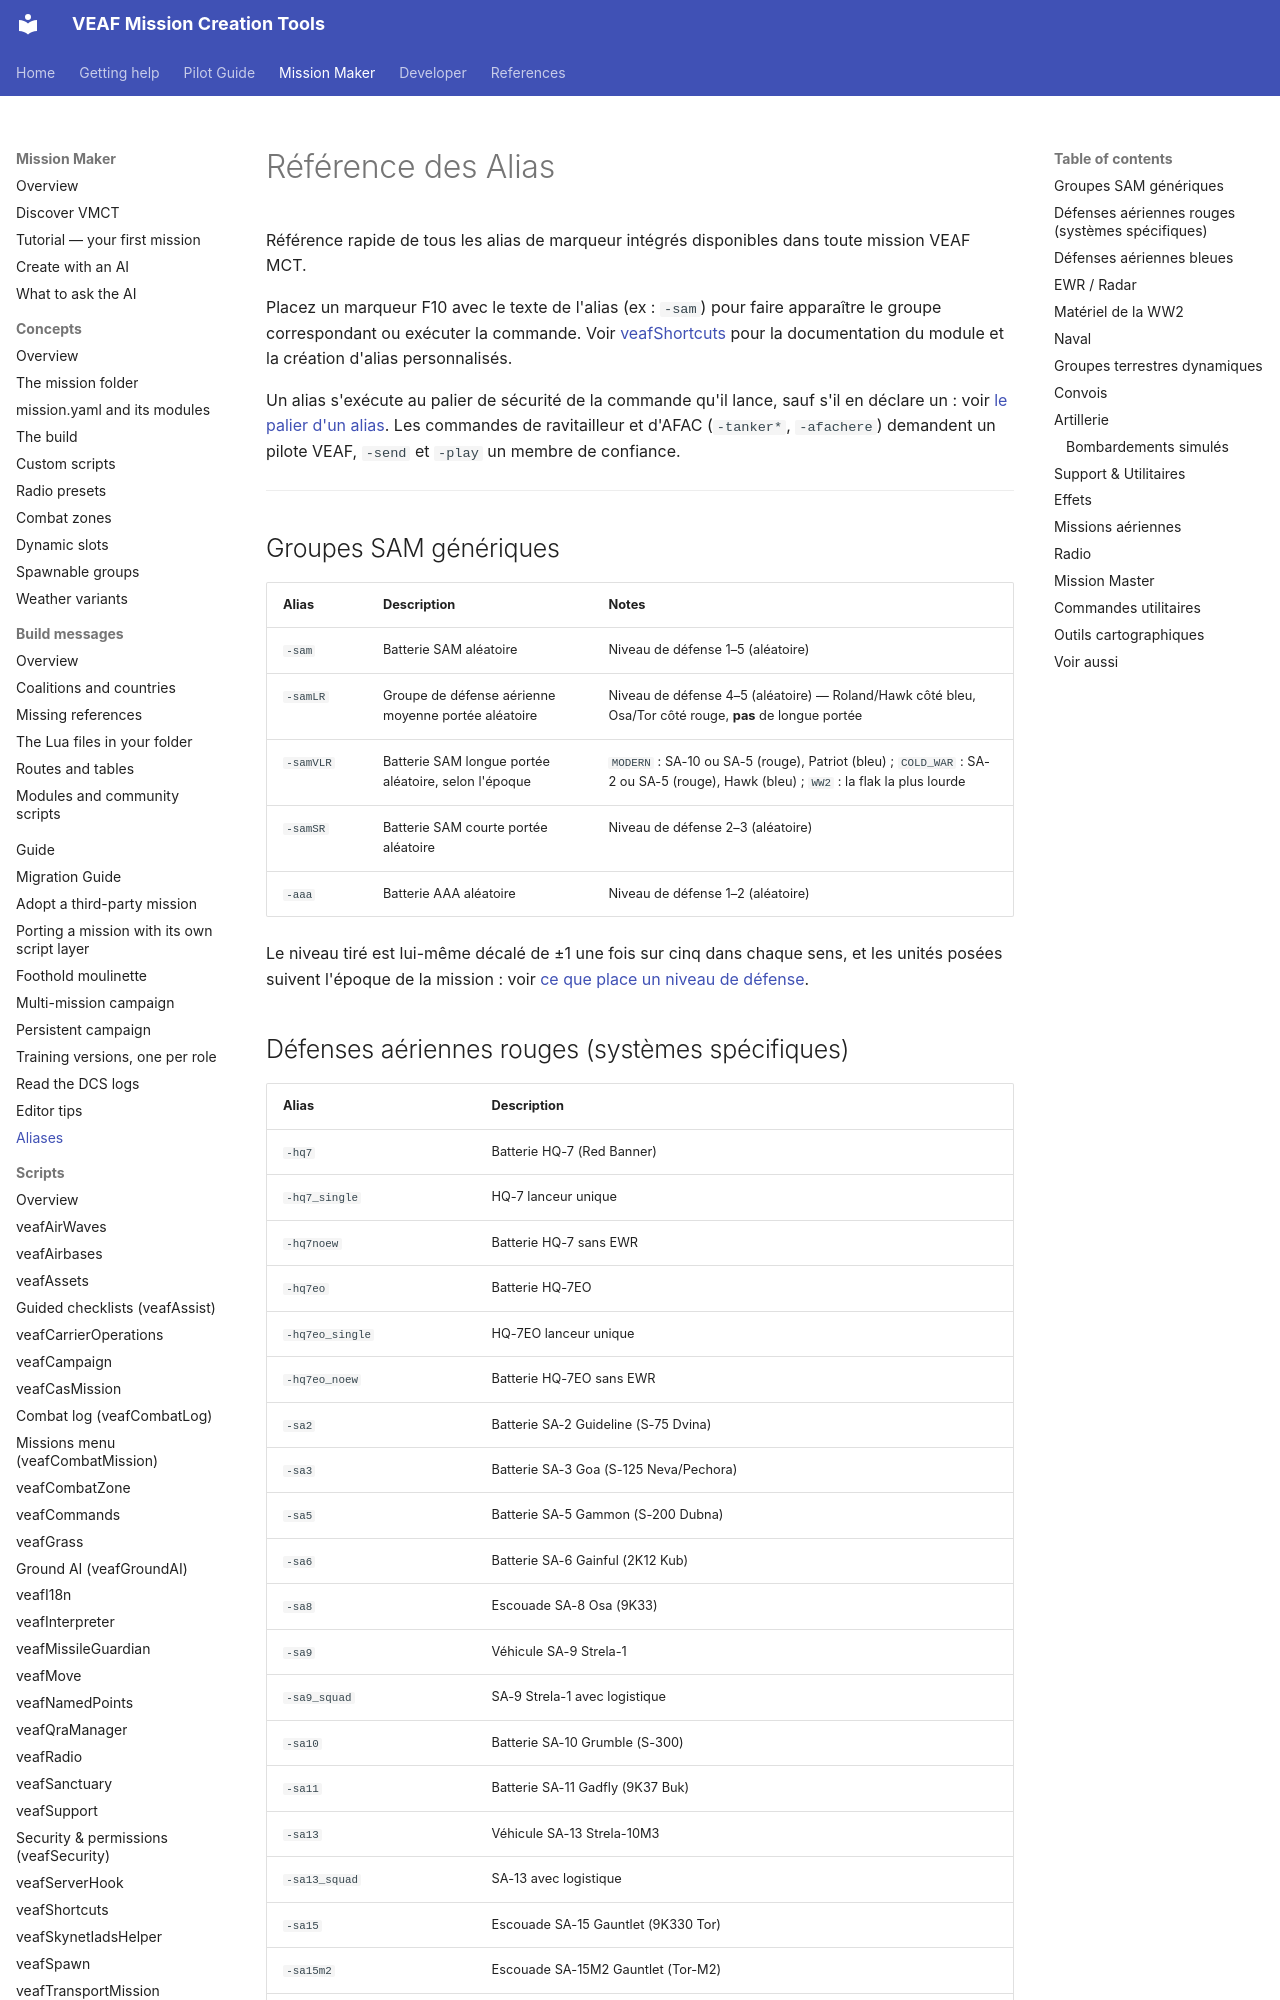

repository: VEAF/VEAF-Mission-Creation-Tools · page: ALIASES/index.html · generator: mkdocs

# Référence des Alias

Référence rapide de tous les alias de marqueur intégrés disponibles dans toute mission VEAF MCT.

Placez un marqueur F10 avec le texte de l'alias (ex : `-sam`) pour faire apparaître le groupe correspondant ou exécuter la commande. Voir [veafShortcuts](mission-maker/scripts/veafShortcuts.md) pour la documentation du module et la création d'alias personnalisés.

Un alias s'exécute au palier de sécurité de la commande qu'il lance, sauf s'il en déclare un : voir [le palier d'un alias](mission-maker/scripts/veafShortcuts.md#alias-level).
Les commandes de ravitailleur et d'AFAC (`-tanker*`, `-afachere`) demandent un pilote VEAF, `-send` et `-play` un membre de confiance.

---

## Groupes SAM génériques

| Alias | Description | Notes |
|-------|-------------|-------|
| `-sam` | Batterie SAM aléatoire | Niveau de défense 1–5 (aléatoire) |
| `-samLR` | Groupe de défense aérienne moyenne portée aléatoire | Niveau de défense 4–5 (aléatoire) — Roland/Hawk côté bleu, Osa/Tor côté rouge, **pas** de longue portée |
| `-samVLR` | Batterie SAM longue portée aléatoire, selon l'époque | `MODERN` : SA-10 ou SA-5 (rouge), Patriot (bleu) ; `COLD_WAR` : SA-2 ou SA-5 (rouge), Hawk (bleu) ; `WW2` : la flak la plus lourde |
| `-samSR` | Batterie SAM courte portée aléatoire | Niveau de défense 2–3 (aléatoire) |
| `-aaa` | Batterie AAA aléatoire | Niveau de défense 1–2 (aléatoire) |

Le niveau tiré est lui-même décalé de ±1 une fois sur cinq dans chaque sens, et les unités posées suivent l'époque de la mission : voir [ce que place un niveau de défense](mission-maker/scripts/veafCasMission.md#defense-levels).
